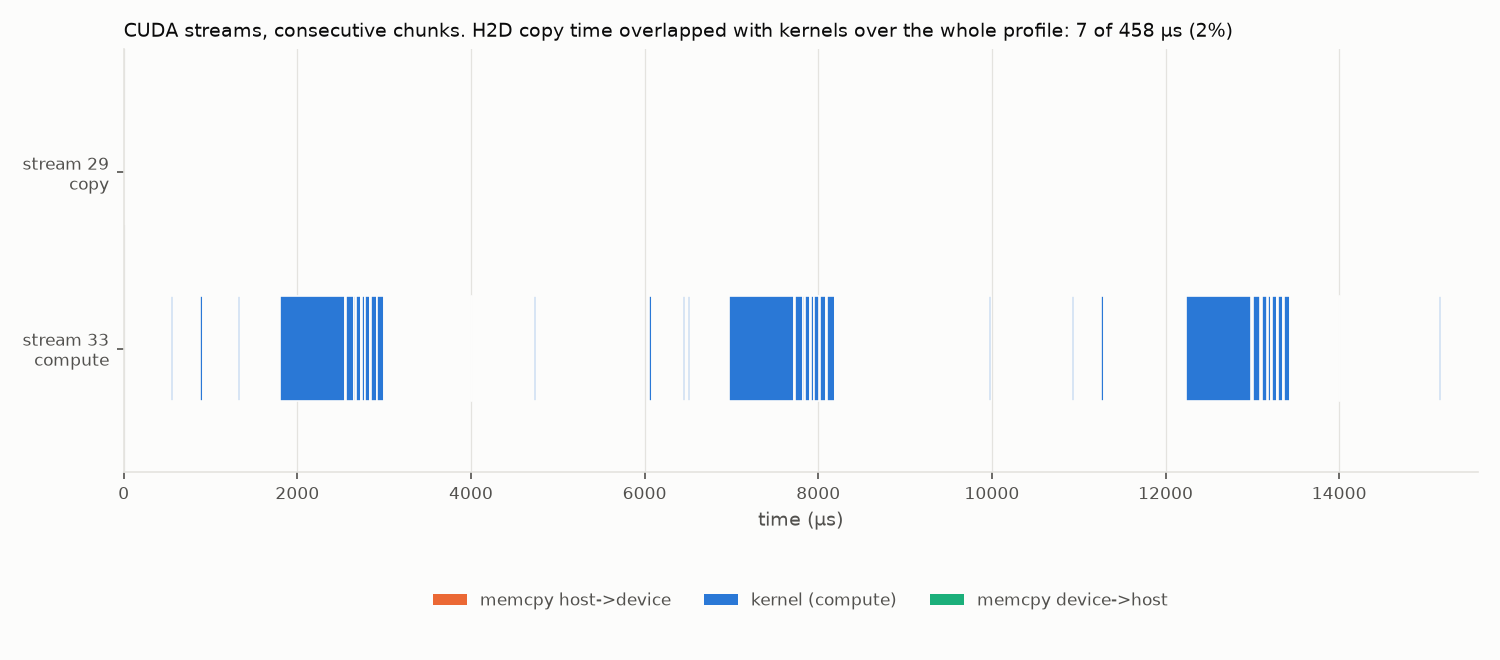

Values plotted in this chart, from the file beside it:
metric, value
n_kernels, 7320
n_h2d, 40
n_d2h, 120
streams_with_kernels, [33]
streams_with_memcpy, [29, 33]
h2d_total_us, 458
h2d_overlapped_with_kernels_us, 7.328
h2d_overlap_fraction, 0.016
d2h_total_us, 165.7
d2h_overlapped_with_kernels_us, 0.0
d2h_overlap_fraction, 0.0
kernel_total_us, 71771
chunks_profiled, 40
device, NVIDIA GeForce RTX 4060 Laptop GPU
torch, 2.10.0+cu128
